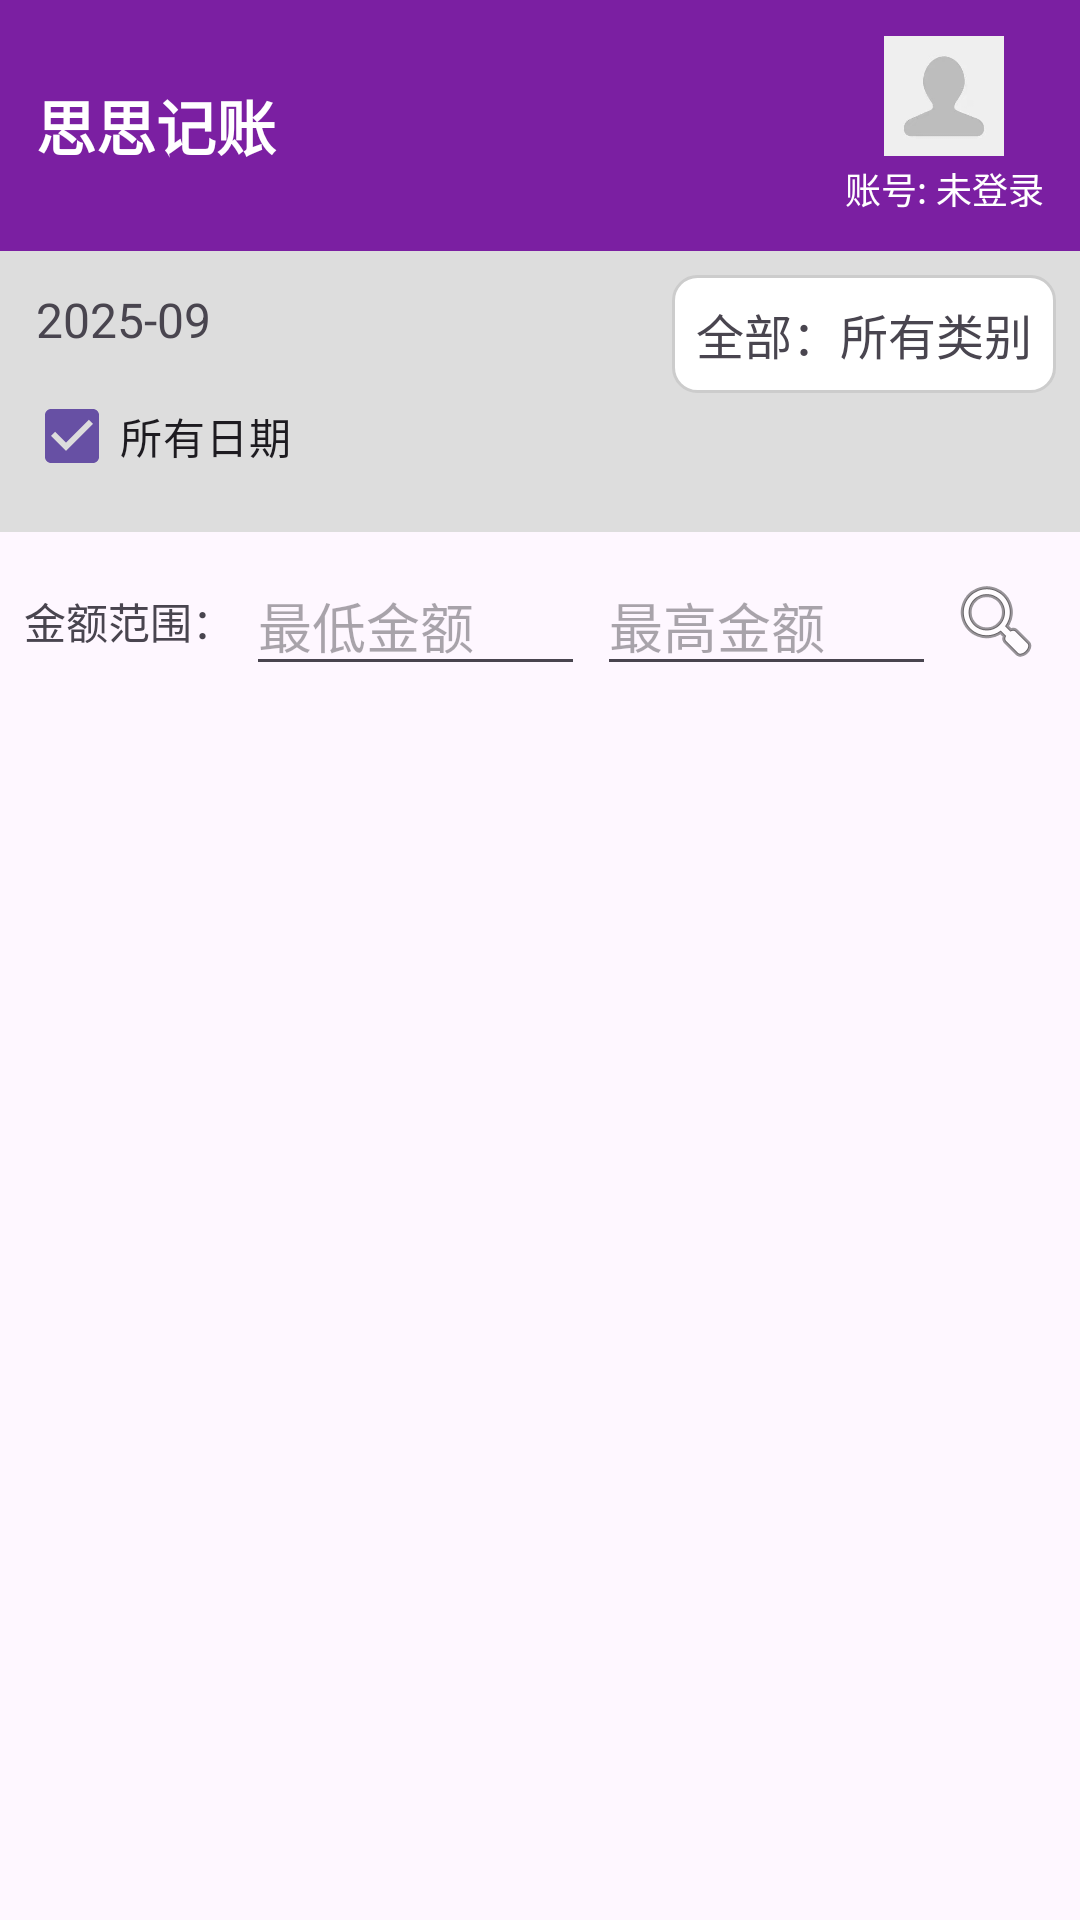

Produce the Android XML layout that renders to this screen, including the resource entries it uses.
<!-- AndroidManifest.xml: application theme Theme.MyApp4 -->
<!-- res/layout/fragment_query.xml -->
<?xml version="1.0" encoding="utf-8"?>
<LinearLayout xmlns:android="http://schemas.android.com/apk/res/android"
    android:orientation="vertical"
    android:layout_width="match_parent"
    android:layout_height="match_parent">

    
    <include
        layout="@layout/layout_header"
        android:layout_width="match_parent"
        android:layout_height="wrap_content"/>

    
    <LinearLayout
        android:id="@+id/filterBar"
        android:layout_width="match_parent"
        android:layout_height="wrap_content"
        android:orientation="horizontal"
        android:padding="8dp"
        android:background="#DDDDDD">

        
        <LinearLayout
            android:layout_width="0dp"
            android:layout_weight="1"
            android:orientation="vertical"
            android:layout_height="wrap_content">

            <TextView
                android:id="@+id/tvMonth"
                android:layout_width="wrap_content"
                android:layout_height="wrap_content"
                android:text="2025-09"
                android:textSize="16sp"
                android:padding="4dp" />

            <CheckBox
                android:id="@+id/cbAllDate"
                android:layout_width="wrap_content"
                android:layout_height="wrap_content"
                android:text="所有日期"
                android:checked="true" />
        </LinearLayout>

        
        <TextView
            android:id="@+id/tvTypeCategory"
            android:layout_width="wrap_content"
            android:layout_height="wrap_content"
            android:text="全部：所有类别"
            android:textSize="16sp"
            android:padding="8dp"
            android:background="@drawable/bg_round_rect"
            android:gravity="center" />
    </LinearLayout>

    
    <LinearLayout
        android:layout_width="match_parent"
        android:layout_height="wrap_content"
        android:orientation="horizontal"
        android:padding="8dp"
        android:gravity="center_vertical">

        <TextView
            android:layout_width="wrap_content"
            android:layout_height="wrap_content"
            android:text="金额范围：" />

        <EditText
            android:id="@+id/etMinAmount"
            android:layout_width="0dp"
            android:layout_weight="1"
            android:layout_height="wrap_content"
            android:hint="最低金额"
            android:inputType="numberDecimal"
            android:layout_marginStart="4dp" />

        <EditText
            android:id="@+id/etMaxAmount"
            android:layout_width="0dp"
            android:layout_weight="1"
            android:layout_height="wrap_content"
            android:hint="最高金额"
            android:inputType="numberDecimal"
            android:layout_marginStart="4dp" />

        <ImageView
            android:id="@+id/ivSearchAmount"
            android:layout_width="40dp"
            android:layout_height="40dp"
            android:src="@android:drawable/ic_menu_search"
            android:padding="4dp" />
    </LinearLayout>

    
    <ListView
        android:id="@+id/lvResults"
        android:layout_width="match_parent"
        android:layout_height="0dp"
        android:layout_weight="1"
        android:divider="@android:color/darker_gray"
        android:dividerHeight="1dp" />
</LinearLayout>
<!-- res/layout/layout_header.xml (included above) -->
<?xml version="1.0" encoding="utf-8"?>
<LinearLayout xmlns:android="http://schemas.android.com/apk/res/android"
    android:id="@+id/headerLayout"
    android:layout_width="match_parent"
    android:layout_height="72dp"
    android:orientation="horizontal"
    android:gravity="center_vertical"
    android:padding="12dp"
    android:background="@color/purple_500">

    
    <TextView
        android:id="@+id/tvAppName"
        android:layout_width="0dp"
        android:layout_height="wrap_content"
        android:layout_weight="1"
        android:text="@string/app_name"
        android:textSize="20sp"
        android:textStyle="bold"
        android:textColor="@android:color/white" />

    
    <LinearLayout
        android:layout_width="wrap_content"
        android:layout_height="wrap_content"
        android:orientation="vertical"
        android:gravity="center_horizontal">

        <ImageView
            android:id="@+id/ivAvatar"
            android:layout_width="40dp"
            android:layout_height="40dp"
            android:src="@drawable/ic_avatar_default"
            android:contentDescription="用户头像"
            android:background="@drawable/bg_avatar_circle"
            android:scaleType="centerCrop" />

        <TextView
            android:id="@+id/tvAccountName"
            android:layout_width="wrap_content"
            android:layout_height="wrap_content"
            android:text="账号: 未登录"
            android:textSize="12sp"
            android:textColor="@android:color/white"
            android:layout_marginTop="2dp" />
    </LinearLayout>

</LinearLayout>
<!-- resources referenced by this layout -->
<resources>
  <color name="purple_500">#7B1FA2</color>
  <!-- drawable bg_avatar_circle (drawable) -->
  <?xml version="1.0" encoding="utf-8"?>
  <shape xmlns:android="http://schemas.android.com/apk/res/android"
      android:shape="oval">
      <solid android:color="#DDDDDD"/> 
      <size android:width="48dp" android:height="48dp"/> 
  </shape>
  <!-- drawable bg_round_rect (drawable) -->
  <?xml version="1.0" encoding="utf-8"?>
  <shape xmlns:android="http://schemas.android.com/apk/res/android"
      android:shape="rectangle">
  
      
      <solid android:color="#FFFFFF" />
  
      
      <corners android:radius="8dp" />
  
      
      <stroke
          android:width="1dp"
          android:color="#CCCCCC" />
  </shape>
  <!-- drawable ic_avatar_default: jpg bitmap (drawable, 6877 bytes) -->
  <string name="app_name">思思记账</string>
  <style name="Theme.MyApp4" parent="Base.Theme.MyApp4" />
  <style name="Base.Theme.MyApp4" parent="Theme.Material3.DayNight.NoActionBar">
          
          
      </style>
</resources>
